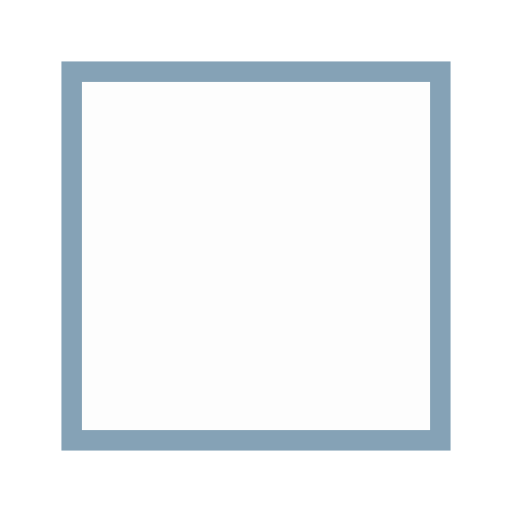
t = 0.00 s
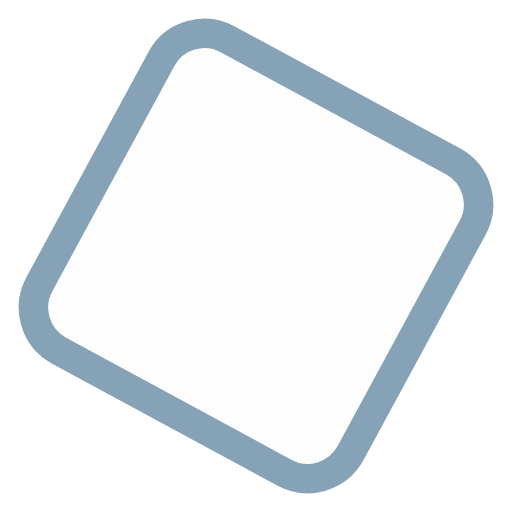
t = 0.21 s
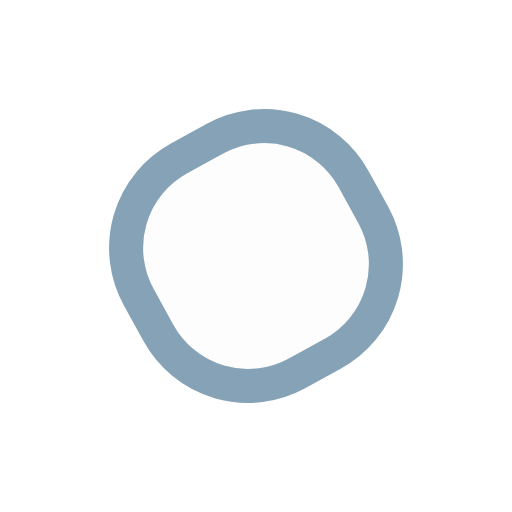
t = 0.64 s
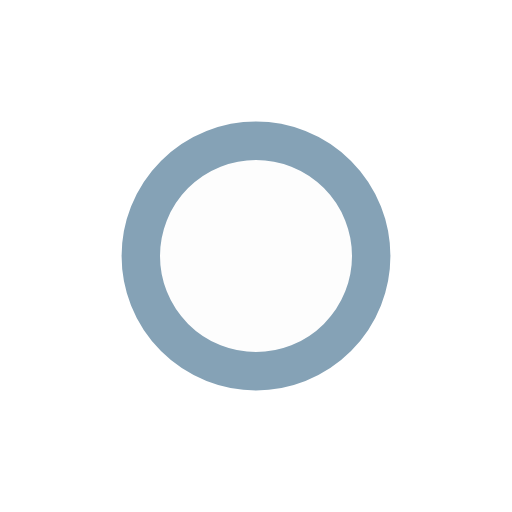
t = 0.85 s
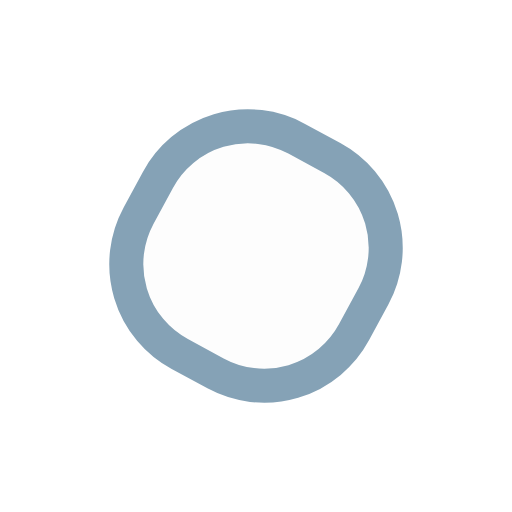
t = 1.06 s
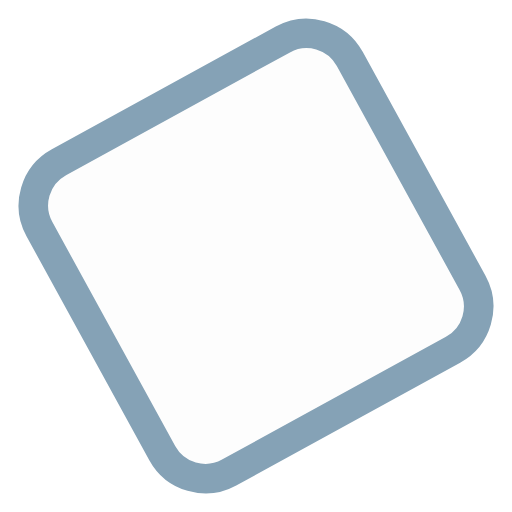
t = 1.49 s

The animated SVG that drew these frames (rendered in a browser with its animation timeline set to each time). Animation: 4 SMIL elements (animate=2,animateTransform=2); one cycle of 1.70 s, repeats indefinitely.

<svg width="90px"  height="90px"  xmlns="http://www.w3.org/2000/svg" viewBox="0 0 100 100" preserveAspectRatio="xMidYMid" class="lds-squaricle" style="background: none;"><g transform="translate(50 50)"><g transform="scale(0.797509 0.797509)"><animateTransform attributeName="transform" type="scale" calcMode="spline" values="0.8;0.5;0.8" keyTimes="0;0.5;1" dur="1.7s" keySplines="0.5 0 0.5 1;0.5 0 0.5 1" begin="0s" repeatCount="indefinite"></animateTransform><rect x="-45" y="-45" width="90" height="90" ng-attr-fill="{{config.fill}}" ng-attr-stroke="{{config.stroke}}" ng-attr-stroke-width="{{config.width}}" fill="#fdfdfd" stroke="#85a2b6" stroke-width="5" rx="3.84541" transform="rotate(2.24148)"><animate attributeName="rx" calcMode="linear" values="0;50;0" keyTimes="0;0.5;1" dur="1.7" begin="0s" repeatCount="indefinite"></animate><animate attributeName="stroke-width" calcMode="linear" values="5;15;5" keyTimes="0;0.5;1" dur="1.7" begin="0s" repeatCount="indefinite"></animate><animateTransform attributeName="transform" type="rotate" calcMode="spline" values="0 0 0;270 0 0;540 0 0" keyTimes="0;0.5;1" dur="1.7s" keySplines="0.5 0 0.5 1;0.5 0 0.5 1" begin="0s" repeatCount="indefinite"></animateTransform></rect></g></g></svg>
